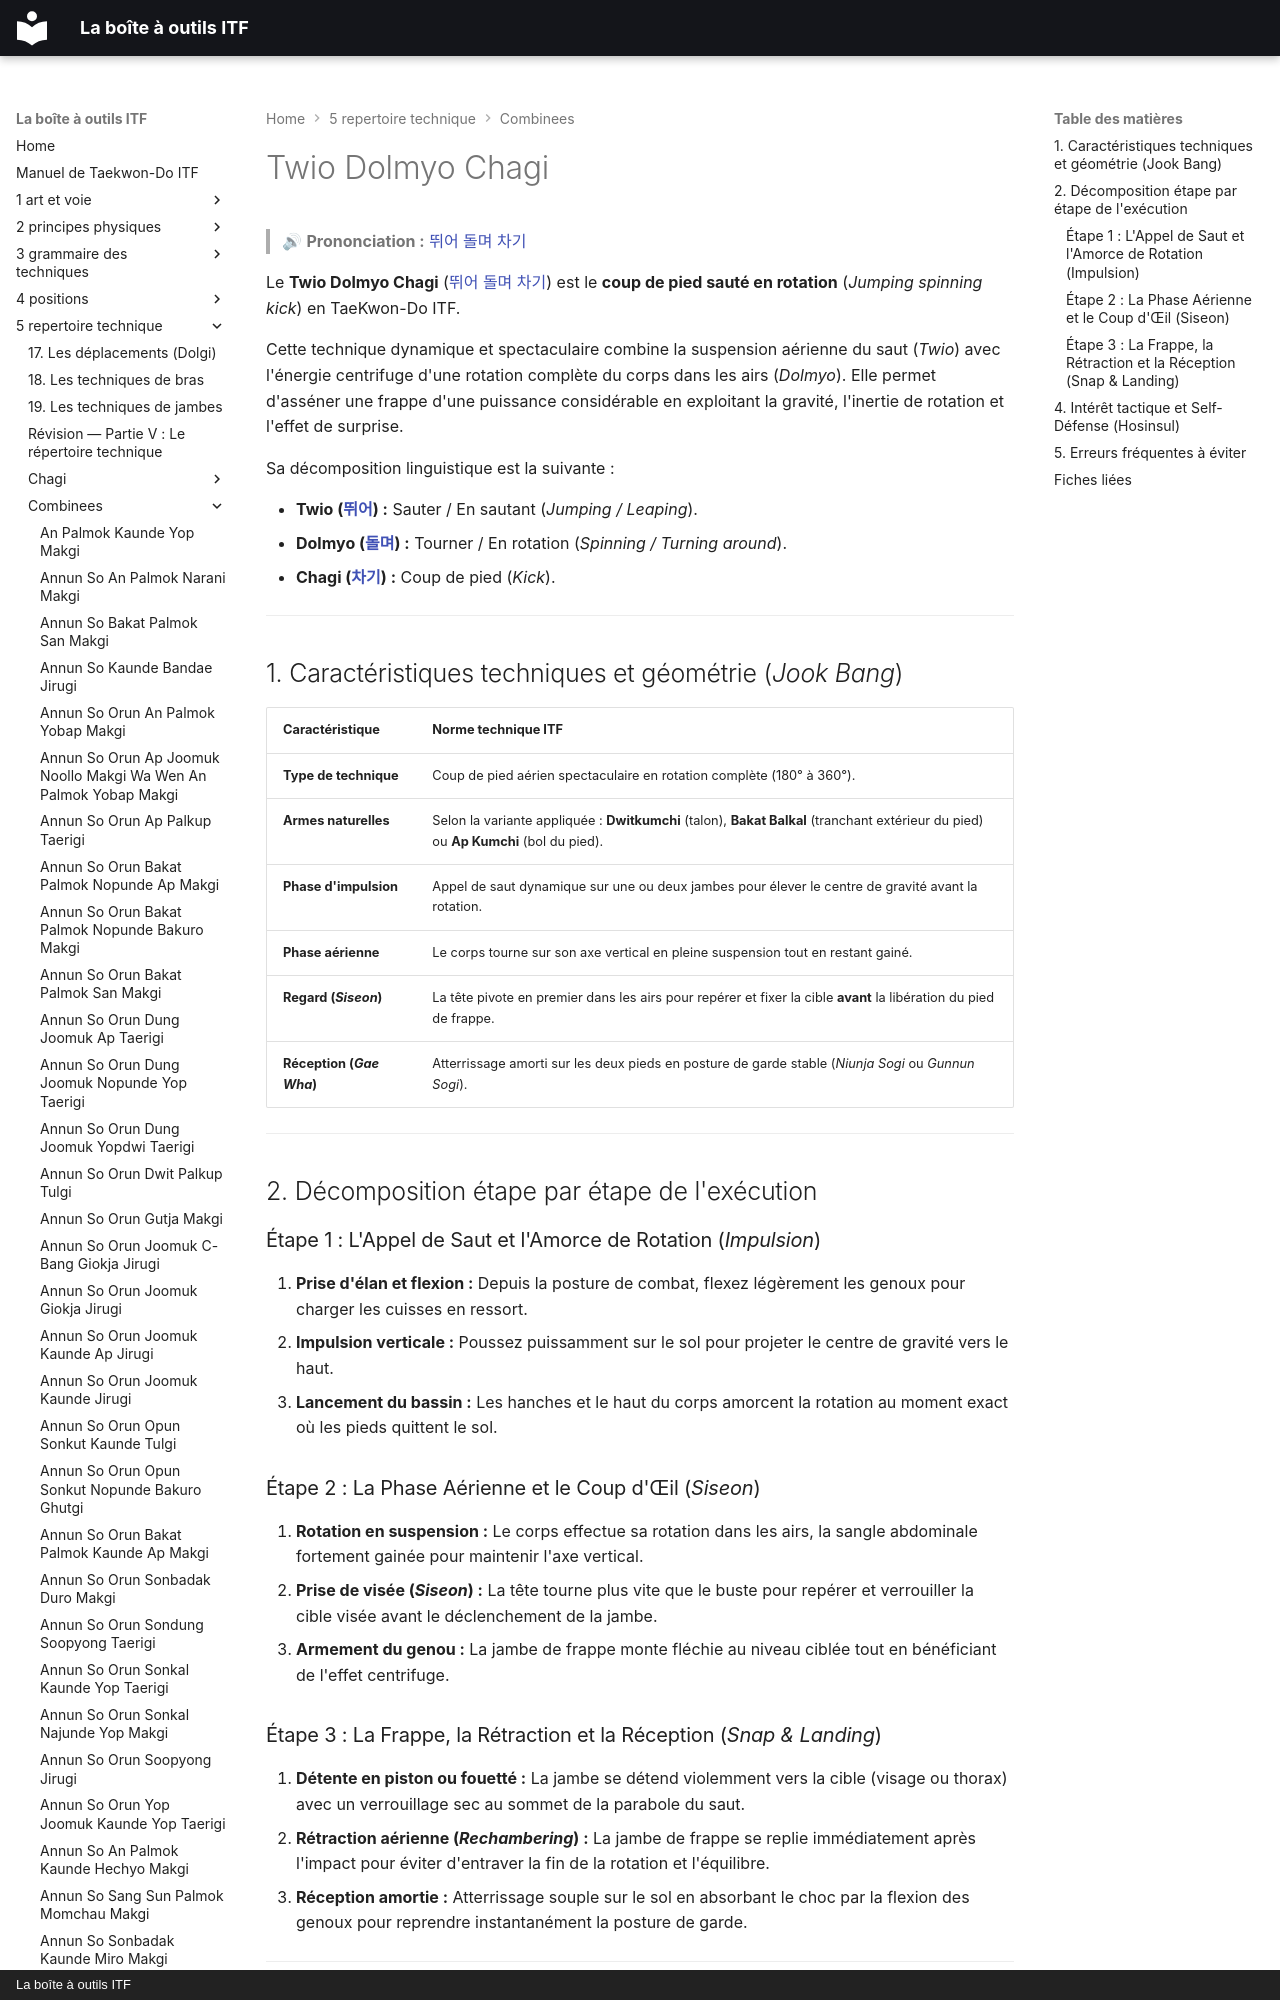

repository: yvmori1/La-boite-outils-ITF · page: 5-repertoire-technique/combinees/Twio-Dolmyo-Chagi/index.html · generator: mkdocs · copyright: La boîte à outils ITF

# Twio Dolmyo Chagi

> 🔊 **Prononciation :** [뛰어 돌며 차기](../../audio/Techniques/Twio-Dolmyo-Chagi.m4a)

Le **Twio Dolmyo Chagi** ([뛰어 돌며 차기](../../audio/Techniques/Twio-Dolmyo-Chagi.m4a)) est le **coup de pied sauté en rotation** (*Jumping spinning kick*) en TaeKwon-Do ITF.

Cette technique dynamique et spectaculaire combine la suspension aérienne du saut (*Twio*) avec l'énergie centrifuge d'une rotation complète du corps dans les airs (*Dolmyo*). Elle permet d'asséner une frappe d'une puissance considérable en exploitant la gravité, l'inertie de rotation et l'effet de surprise.

Sa décomposition linguistique est la suivante :

* **Twio ([뛰어](../../audio/grammaire/Twio.m4a)) :** Sauter / En sautant (*Jumping / Leaping*).
* **Dolmyo ([돌며](../../audio/termes/dolmyo.m4a)) :** Tourner / En rotation (*Spinning / Turning around*).
* **Chagi ([차기](../../audio/termes/chagi.m4a)) :** Coup de pied (*Kick*).

---
